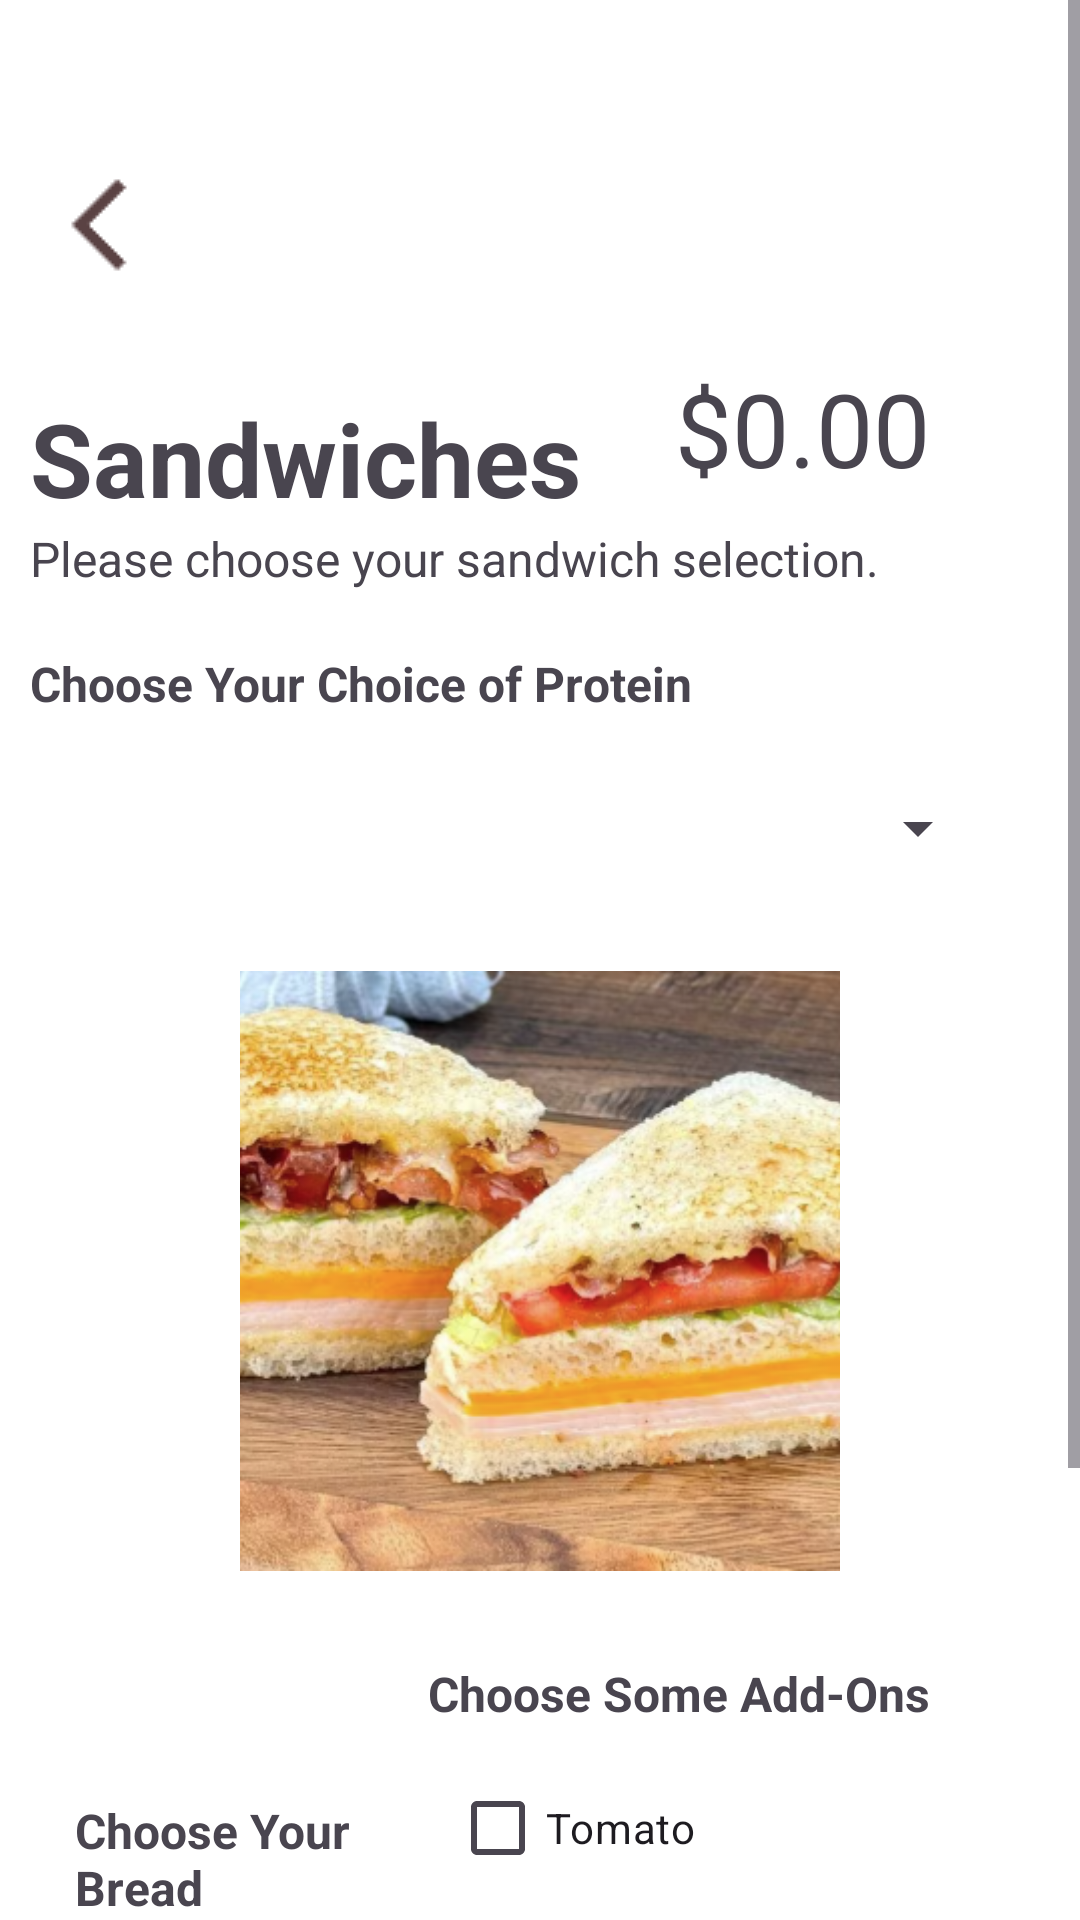

Here is an Android app screen rendered from its layout file. Give the layout XML and the strings, colors and styles it references.
<!-- AndroidManifest.xml: application theme Theme.Software_Meth_5 -->
<!-- res/layout/activity_sandwich.xml -->
<?xml version="1.0" encoding="utf-8"?>
<ScrollView xmlns:android="http://schemas.android.com/apk/res/android"
    xmlns:app="http://schemas.android.com/apk/res-auto"
    android:layout_width="match_parent"
    android:layout_height="match_parent"
    android:background="#FFFFFF">

    <LinearLayout
        android:layout_width="match_parent"
        android:layout_height="wrap_content"
        android:orientation="vertical">

        <LinearLayout
            android:layout_width="match_parent"
            android:layout_height="match_parent"
            android:layout_weight="1"
            android:background="#FFFFFF"
            android:orientation="vertical">

            <ImageButton
                android:id="@+id/backBtn"
                android:layout_width="68dp"
                android:layout_height="70dp"
                android:layout_marginTop="40dp"
                android:backgroundTint="#FFFFFF"
                android:contentDescription="@string/back_btn"
                app:srcCompat="@drawable/back" />

            <LinearLayout
                android:layout_width="match_parent"
                android:layout_height="wrap_content"
                android:orientation="horizontal">

                <TextView
                    android:id="@+id/cofSanText"
                    android:layout_width="wrap_content"
                    android:layout_height="wrap_content"
                    android:layout_marginTop="20dp"
                    android:paddingLeft="10dp"
                    android:text="@string/sandwich_title"
                    android:textSize="34sp"
                    android:textStyle="bold" />

                <TextView
                    android:id="@+id/priceSandText"
                    android:layout_width="121dp"
                    android:layout_height="match_parent"
                    android:layout_weight="1"
                    android:gravity="right|center_vertical"
                    android:paddingRight="50dp"
                    android:text="@string/base_price"
                    android:textSize="34sp" />
            </LinearLayout>

            <TextView
                android:id="@+id/textView2"
                android:layout_width="match_parent"
                android:layout_height="wrap_content"
                android:paddingLeft="10dp"
                android:text="@string/sandwich_instruction"
                android:textSize="16sp" />

        </LinearLayout>

        <LinearLayout
            android:layout_width="match_parent"
            android:layout_height="match_parent"
            android:layout_weight="1"
            android:background="#FFFFFF"
            android:orientation="vertical">

            <TextView
                android:id="@+id/textView"
                android:layout_width="match_parent"
                android:layout_height="wrap_content"
                android:layout_marginTop="20dp"
                android:paddingLeft="10dp"
                android:text="@string/protein_instruction"
                android:textSize="16sp"
                android:textStyle="bold" />

            <Spinner
                android:id="@+id/spinnerMeat"
                android:layout_width="300dp"
                android:layout_height="75dp"
                android:layout_gravity="center" />

            <ImageView
                android:id="@+id/imageView"
                android:layout_width="200dp"
                android:layout_height="200dp"
                android:layout_gravity="center_horizontal"
                android:layout_marginTop="10dp"
                android:scaleType="centerCrop"
                android:contentDescription="@string/sand_pic"
                app:srcCompat="@drawable/sandwichpic" />

            <TextView
                android:id="@+id/textView3"
                android:layout_width="match_parent"
                android:layout_height="wrap_content"
                android:layout_marginTop="10dp"
                android:gravity="right"
                android:paddingLeft="10dp"
                android:paddingTop="20dp"
                android:paddingRight="50dp"
                android:paddingBottom="10dp"
                android:text="@string/addon_instruction"
                android:textSize="16sp"
                android:textStyle="bold" />

            <LinearLayout
                android:layout_width="match_parent"
                android:layout_height="252dp"
                android:orientation="horizontal">

                <LinearLayout
                    android:layout_width="match_parent"
                    android:layout_height="match_parent"
                    android:layout_weight="1"
                    android:gravity="center_vertical"
                    android:orientation="vertical">

                    <TextView
                        android:id="@+id/textView6"
                        android:layout_width="match_parent"
                        android:layout_height="wrap_content"
                        android:layout_marginLeft="20dp"
                        android:layout_marginBottom="5dp"
                        android:paddingLeft="5dp"
                        android:text="@string/bread_instruction"
                        android:textSize="16sp"
                        android:textStyle="bold" />

                    <Spinner
                        android:id="@+id/spinnerBread"
                        android:layout_width="match_parent"
                        android:layout_height="50dp"
                        android:layout_marginLeft="20dp"
                        android:layout_marginRight="20dp"
                        android:layout_marginBottom="10dp" />

                    <LinearLayout
                        android:layout_width="match_parent"
                        android:layout_height="50dp"
                        android:layout_gravity="center"
                        android:gravity="center"
                        android:orientation="horizontal">

                        <Button
                            android:id="@+id/addBtnSand"
                            android:layout_width="55dp"
                            android:layout_height="wrap_content"
                            android:layout_gravity="center_vertical"
                            android:layout_marginRight="5dp"
                            android:gravity="center"
                            android:padding="2dp"
                            android:text="@string/add"
                            android:textSize="20sp" />

                        <TextView
                            android:id="@+id/quantitySandwichText"
                            android:layout_width="69dp"
                            android:layout_height="50dp"
                            android:layout_gravity="center_vertical"
                            android:layout_marginRight="5dp"
                            android:layout_weight="0"
                            android:gravity="center"
                            android:text="@string/exist"
                            android:textSize="20sp"
                            android:textStyle="bold" />

                        <Button
                            android:id="@+id/removeBtnSand"
                            android:layout_width="54dp"
                            android:layout_height="wrap_content"
                            android:layout_gravity="center_vertical"
                            android:gravity="center"
                            android:text="@string/remove"
                            android:textColor="#FFFFFF"
                            android:textColorLink="#FFFFFF"
                            android:textSize="20sp"
                            app:opticalCenterEnabled="false" />
                    </LinearLayout>

                    <Button
                        android:id="@+id/addToOrderBtn"
                        android:layout_width="161dp"
                        android:layout_height="wrap_content"
                        android:layout_gravity="center_horizontal"
                        android:layout_marginTop="20dp"
                        android:text="@string/add_btn" />
                </LinearLayout>

                <RadioGroup
                    android:layout_width="210dp"
                    android:layout_height="match_parent">

                    <CheckBox
                        android:id="@+id/tomatoBtn"
                        android:layout_width="match_parent"
                        android:layout_height="wrap_content"
                        android:text="@string/tomato" />

                    <CheckBox
                        android:id="@+id/lettuceBtn"
                        android:layout_width="match_parent"
                        android:layout_height="wrap_content"
                        android:text="@string/lettuce" />

                    <CheckBox
                        android:id="@+id/cheeseBtn"
                        android:layout_width="match_parent"
                        android:layout_height="wrap_content"
                        android:text="@string/cheese" />

                    <CheckBox
                        android:id="@+id/onionBtn"
                        android:layout_width="match_parent"
                        android:layout_height="wrap_content"
                        android:text="@string/onion" />

                </RadioGroup>
            </LinearLayout>

        </LinearLayout>

    </LinearLayout>
</ScrollView>
<!-- resources referenced by this layout -->
<resources>
  <!-- drawable back: png bitmap (drawable, 443 bytes) -->
  <!-- drawable sandwichpic: png bitmap (drawable, 404449 bytes) -->
  <string name="add">+</string>
  <string name="add_btn">Add to Order</string>
  <string name="addon_instruction">Choose Some Add-Ons</string>
  <string name="back_btn">back</string>
  <string name="base_price">$0.00</string>
  <string name="bread_instruction">Choose Your Bread</string>
  <string name="cheese">Cheese</string>
  <string name="exist">1</string>
  <string name="lettuce">Lettuce</string>
  <string name="onion">Onion</string>
  <string name="protein_instruction">Choose Your Choice of Protein </string>
  <string name="remove">-</string>
  <string name="sand_pic">a picture of the sandwich</string>
  <string name="sandwich_instruction">Please choose your sandwich selection.</string>
  <string name="sandwich_title">Sandwiches</string>
  <string name="tomato">Tomato</string>
  <style name="Theme.Software_Meth_5" parent="Base.Theme.Software_Meth_5" />
  <style name="Base.Theme.Software_Meth_5" parent="Theme.Material3.DayNight.NoActionBar">
          
          
      </style>
</resources>
